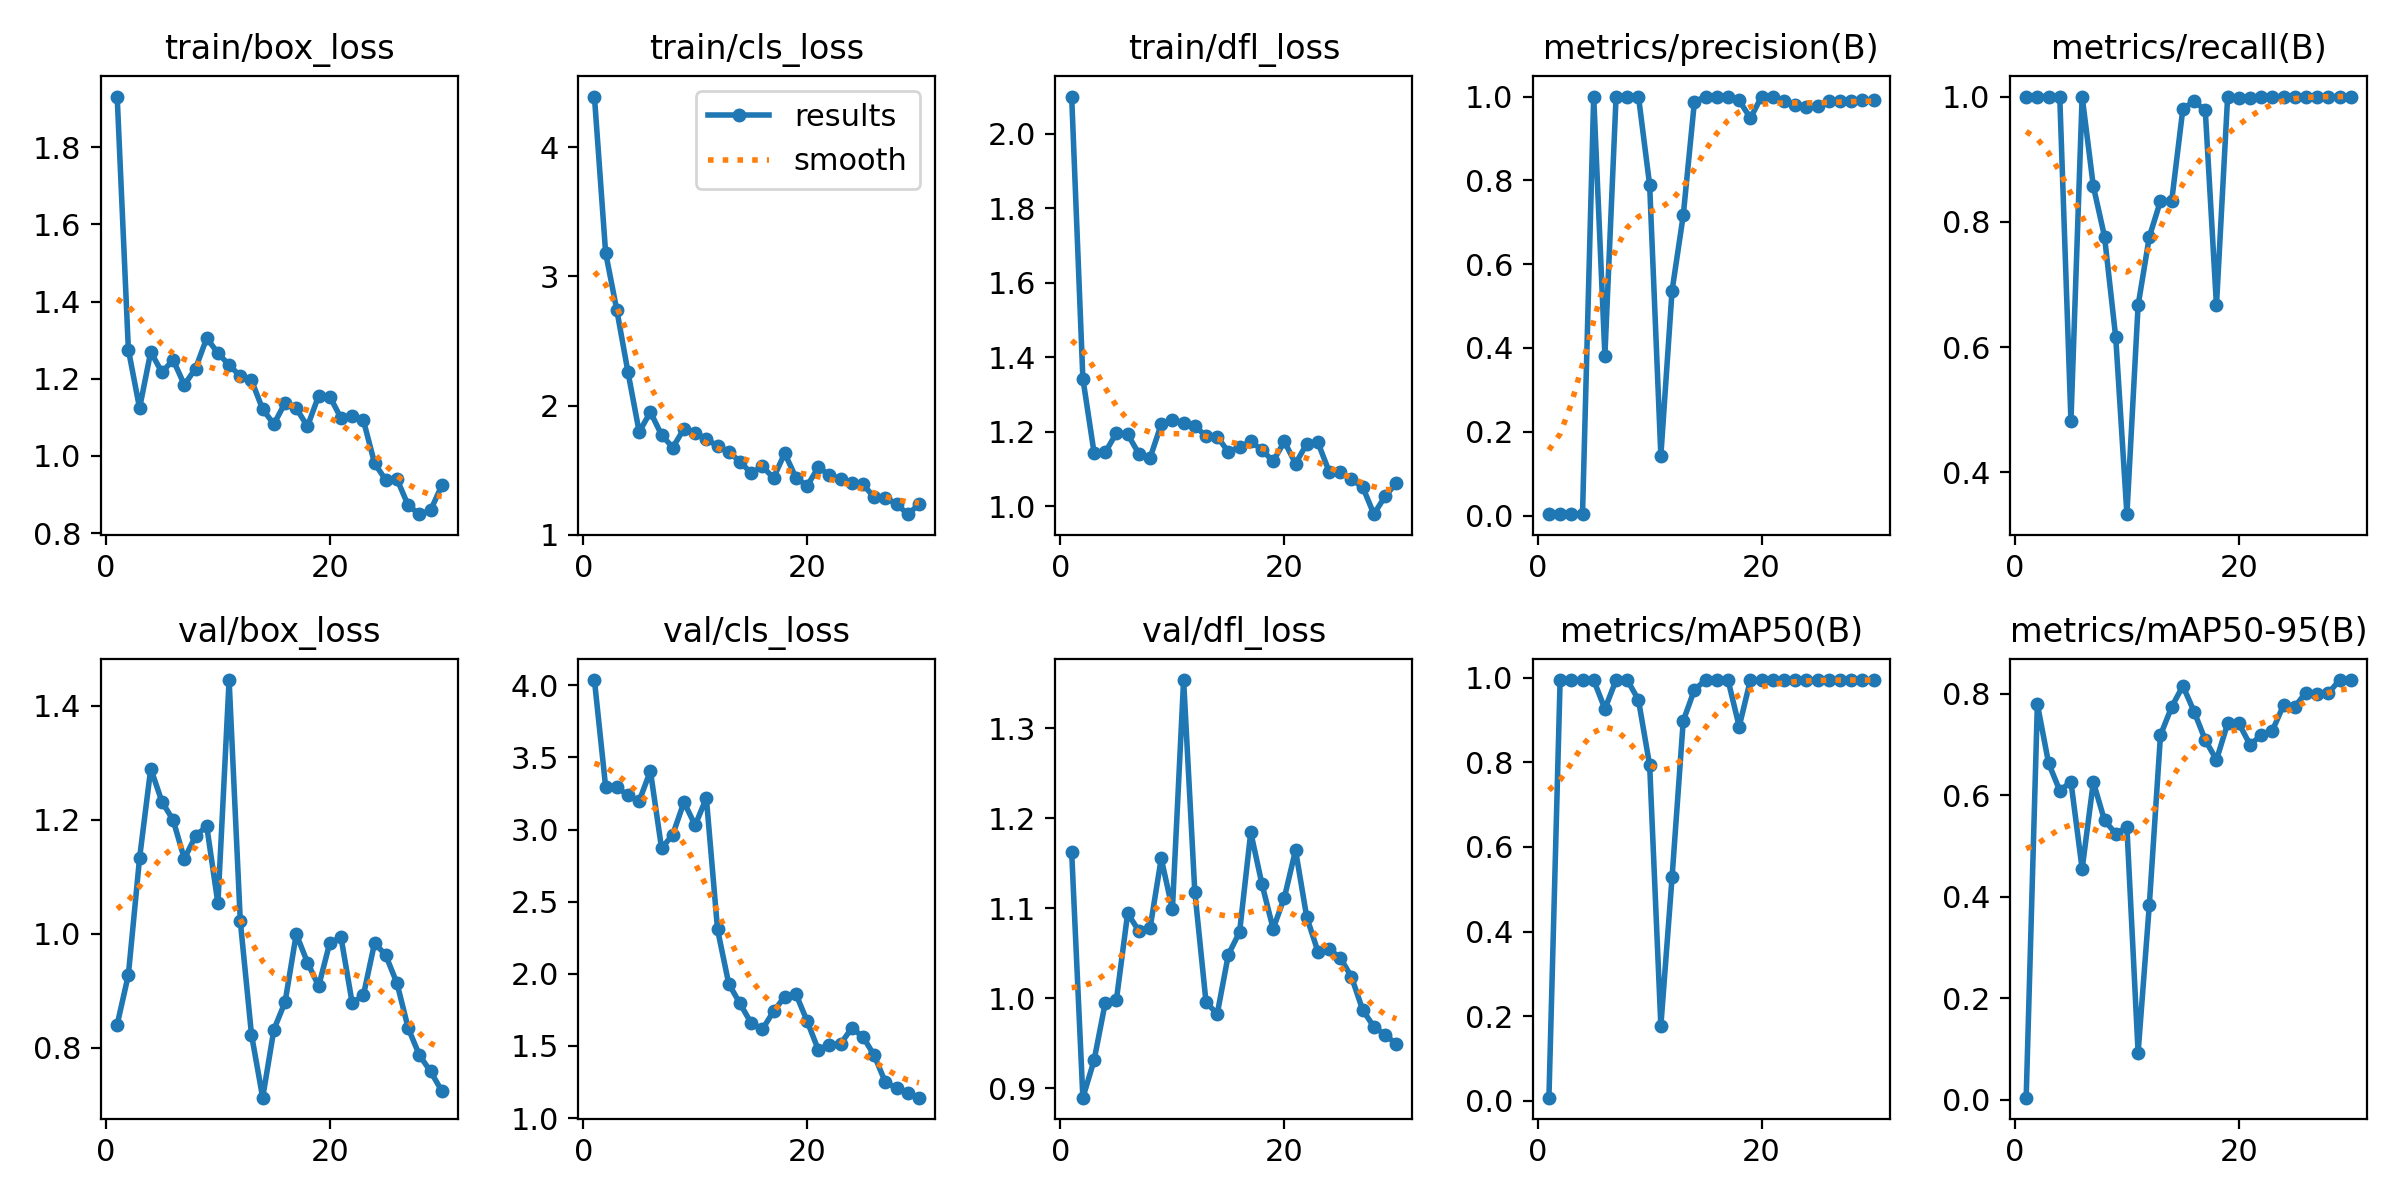

The data file committed next to this chart (first rows):
epoch, time, train/box_loss, train/cls_loss, train/dfl_loss, metrics/precision(B), metrics/recall(B), metrics/mAP50(B), metrics/mAP50-95(B), val/box_loss, val/cls_loss, val/dfl_loss, lr/pg0, lr/pg1, lr/pg2
1, 13.45, 1.932, 4.393, 2.101, 0.00333, 1, 0.00682, 0.00448, 0.8402, 4.036, 1.163, 0.00016, 0.00016, 0.00016
2, 25.67, 1.276, 3.184, 1.343, 0.00333, 1, 0.995, 0.7796, 0.9276, 3.297, 0.8895, 0.0003288, 0.0003288, 0.0003288
3, 37.51, 1.124, 2.74, 1.144, 0.00333, 1, 0.995, 0.6633, 1.133, 3.293, 0.931, 0.0004857, 0.0004857, 0.0004857
4, 49.01, 1.27, 2.259, 1.145, 0.00333, 1, 0.995, 0.6091, 1.29, 3.239, 0.995, 0.0006307, 0.0006307, 0.0006307
5, 60.9, 1.216, 1.796, 1.197, 1, 0.482, 0.995, 0.6264, 1.232, 3.198, 0.9987, 0.0007638, 0.0007638, 0.0007638
6, 72.58, 1.249, 1.951, 1.194, 0.382, 1, 0.9267, 0.4548, 1.199, 3.406, 1.094, 0.0008851, 0.0008851, 0.0008851
7, 84.17, 1.184, 1.773, 1.141, 1, 0.8569, 0.995, 0.626, 1.131, 2.87, 1.075, 0.0009945, 0.0009945, 0.0009945
8, 95.86, 1.226, 1.676, 1.13, 1, 0.7764, 0.995, 0.5505, 1.171, 2.966, 1.078, 0.001092, 0.001092, 0.001092
9, 107.6, 1.305, 1.821, 1.22, 1, 0.6158, 0.9479, 0.5245, 1.189, 3.19, 1.155, 0.001178, 0.001178, 0.001178
10, 119.3, 1.267, 1.785, 1.233, 0.7887, 0.3333, 0.7934, 0.5368, 1.053, 3.03, 1.099, 0.001251, 0.001251, 0.001251
11, 130.8, 1.236, 1.744, 1.224, 0.1433, 0.6667, 0.177, 0.0933, 1.445, 3.219, 1.354, 0.001313, 0.001313, 0.001313
12, 142.4, 1.207, 1.685, 1.217, 0.5364, 0.7759, 0.5279, 0.3834, 1.022, 2.308, 1.119, 0.001274, 0.001274, 0.001274
13, 153.9, 1.196, 1.642, 1.188, 0.7164, 0.8333, 0.8983, 0.7184, 0.8227, 1.931, 0.996, 0.001208, 0.001208, 0.001208
14, 165.7, 1.121, 1.567, 1.187, 0.9879, 0.8333, 0.9721, 0.774, 0.7119, 1.795, 0.9824, 0.001142, 0.001142, 0.001142
15, 177.2, 1.082, 1.477, 1.146, 1, 0.9804, 0.995, 0.8153, 0.8314, 1.659, 1.049, 0.001076, 0.001076, 0.001076
16, 188.9, 1.137, 1.529, 1.159, 1, 0.9925, 0.995, 0.7649, 0.8798, 1.615, 1.074, 0.00101, 0.00101, 0.00101
17, 200.4, 1.123, 1.441, 1.174, 1, 0.9783, 0.995, 0.7088, 0.9992, 1.74, 1.185, 0.000944, 0.000944, 0.000944
18, 211.8, 1.077, 1.631, 1.152, 0.9907, 0.6667, 0.885, 0.6696, 0.9493, 1.842, 1.127, 0.000878, 0.000878, 0.000878
19, 223.4, 1.156, 1.444, 1.121, 0.9484, 1, 0.995, 0.7415, 0.9079, 1.861, 1.077, 0.000812, 0.000812, 0.000812
20, 235.1, 1.153, 1.378, 1.174, 1, 0.997, 0.995, 0.7415, 0.9842, 1.673, 1.112, 0.000746, 0.000746, 0.000746
21, 247, 1.098, 1.522, 1.115, 1, 0.9982, 0.995, 0.6996, 0.9933, 1.474, 1.165, 0.00068, 0.00068, 0.00068
22, 258.1, 1.104, 1.464, 1.168, 0.9886, 1, 0.995, 0.718, 0.8778, 1.51, 1.09, 0.000614, 0.000614, 0.000614
23, 269.7, 1.092, 1.433, 1.172, 0.9795, 1, 0.995, 0.7275, 0.8919, 1.516, 1.052, 0.000548, 0.000548, 0.000548
24, 281.2, 0.9805, 1.399, 1.093, 0.976, 1, 0.995, 0.7777, 0.984, 1.625, 1.055, 0.000482, 0.000482, 0.000482
25, 292.6, 0.9373, 1.39, 1.092, 0.9772, 1, 0.995, 0.7746, 0.9618, 1.563, 1.045, 0.000416, 0.000416, 0.000416
26, 304, 0.9396, 1.289, 1.072, 0.9887, 1, 0.995, 0.8023, 0.9128, 1.434, 1.024, 0.00035, 0.00035, 0.00035
27, 315.4, 0.8715, 1.287, 1.052, 0.9888, 1, 0.995, 0.7996, 0.834, 1.248, 0.987, 0.000284, 0.000284, 0.000284
28, 326.8, 0.8488, 1.238, 0.979, 0.9899, 1, 0.995, 0.801, 0.7866, 1.21, 0.9684, 0.000218, 0.000218, 0.000218
29, 338, 0.8585, 1.16, 1.027, 0.9906, 1, 0.995, 0.8268, 0.7579, 1.177, 0.9597, 0.000152, 0.000152, 0.000152
30, 349.4, 0.9235, 1.235, 1.063, 0.9915, 1, 0.995, 0.8268, 0.7239, 1.142, 0.9491, 8.6e-05, 8.6e-05, 8.6e-05
